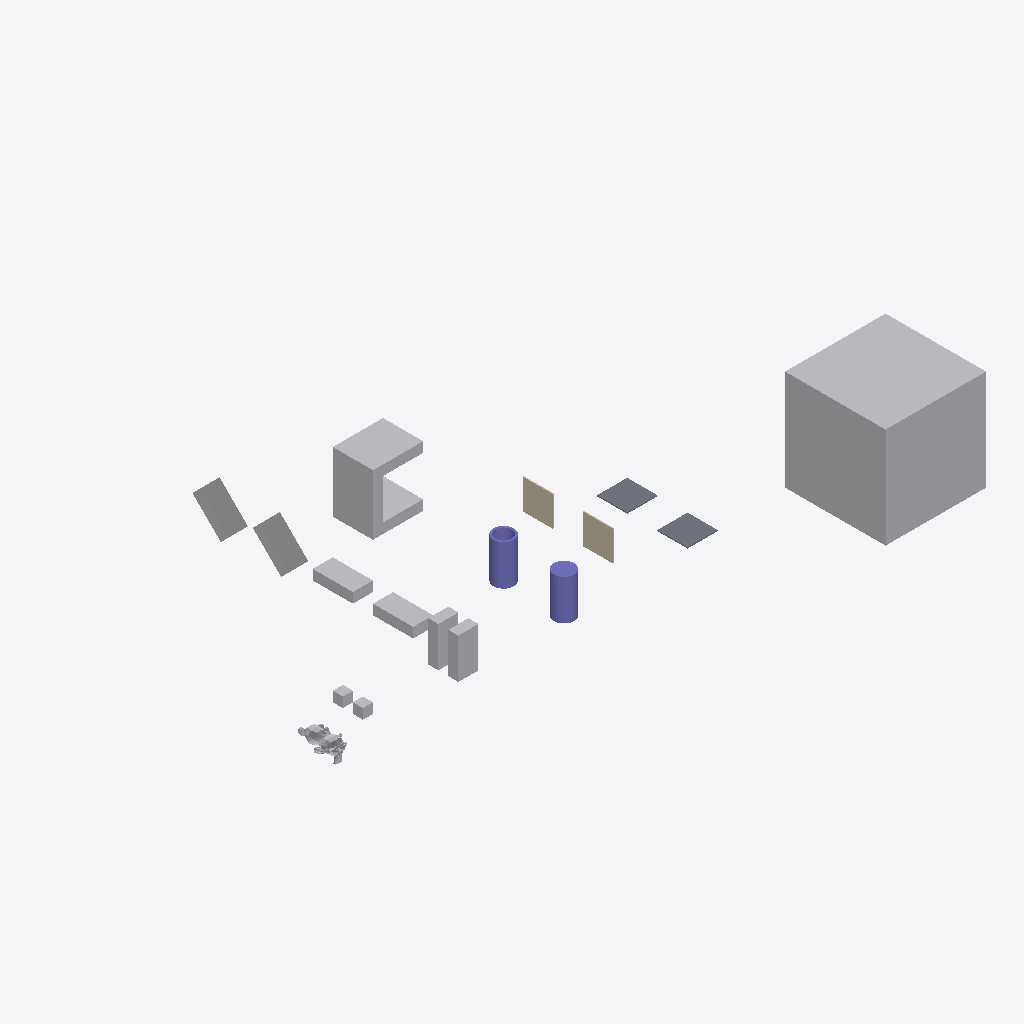
Isometric view of an IFC building model (IFC-SPF (STEP), schema IFC4, length unit metre), seen from the south-west, elements coloured by IFC class: 12 other elements (light grey), 2 columns (violet), 2 slabs (grey), 2 walls (beige).
Extent 61.4 m × 33.0 m × 10.0 m (x, y, z). Storeys (1): My Storey at 0.00 m. Elements (18): 9 IfcFan, 2 IfcColumn, 2 IfcEngine, 2 IfcSlab, 2 IfcWall, 1 IfcCoil.

HEADER;
FILE_DESCRIPTION(('ViewDefinition[DesignTransferView]'),'2;1');
FILE_NAME('SuzanneA_Collide_SuzanneB_n2.ifc','2026-10-06T18:10:19+02:00',(''),(''),'IfcOpenShell 0.9.0','Bonsai 0.9.0','Nobody');
FILE_SCHEMA(('IFC4'));
ENDSEC;
DATA;
#1=IFCPROJECT('0bu1f74cf2BOa_d4KOeg9L',$,'My Project',$,$,$,$,(#10,#22),#5);
#27=IFCSITE('1JSDvGMyn0jv2ZzufjRyFZ',$,'My Site',$,$,#50,$,$,$,$,$,$,$,$);
#33=IFCBUILDING('1mIqF3isXFmOck8pHEyBuN',$,'My Building',$,$,#56,$,$,$,$,$,$);
#39=IFCBUILDINGSTOREY('0GU64Mixj8re66d3Lvi$bf',$,'My Storey',$,$,#62,$,$,$,$);
#66942=IFCFAN('0ukEI1qhb499zhybH5cWnu',$,'BigCubeA',$,$,#67604,#66952,$,.CENTRIFUGALFORWARDCURVED.);
#67336=IFCCOIL('0ziw4R_Qn1mvqBs9HU$it9',$,'UshapeA',$,$,#67644,#67362,$,.DXCOOLINGCOIL.);
#67198=IFCFAN('1OZw_Xt$z0JBuO1e8a$LYR',$,'45CuboidA',$,$,#67564,#67204,$,.CENTRIFUGALFORWARDCURVED.);
#67177=IFCFAN('3psZXlNj13dxYbWK4hPBgH',$,'45CuboidB',$,$,#67380,#67183,$,.CENTRIFUGALFORWARDCURVED.);
#67214=IFCCOLUMN('0EtCeuXZf9T9d2lNp9tsGx',$,'HollowCylinderA',$,$,#67664,#67286,$,.COLUMN.);
#67292=IFCCOLUMN('0qvvHMToP9qg5ie_iaTMnF',$,'CylinderA',$,$,#67754,#67330,$,.COLUMN.);
#67156=IFCFAN('3iMkuJoN52cRguZWjxpp6M',$,'FallenCuboidB',$,$,#67176,#67162,$,.CENTRIFUGALFORWARDCURVED.);
#66853=IFCFAN('2fe3JVOdD88wjcZgoS2Sl4',$,'CuboidA',$,$,#67529,#66863,$,.CENTRIFUGALFORWARDCURVED.);
#67140=IFCFAN('3bPlMlDQn4Ax9waXehly6T',$,'FallenCuboidA',$,$,#67197,#67146,$,.CENTRIFUGALFORWARDCURVED.);
#67484=IFCFAN('0ROhAAhUz0497aX1FsagXv',$,'CuboidB',$,$,#67769,#67490,$,.CENTRIFUGALFORWARDCURVED.);
#1595=IFCSLAB('3KqBXozbX2fvj6IwlxIZLC',$,'SlabA',$,$,#67774,#1610,$,$);
#66920=IFCSLAB('3G8w3Y$LLAmh2O9AVcz8Bi',$,'SlabB',$,$,#67117,#66931,$,$);
#1670=IFCWALL('1cTYBjqlH7eh2eIbseGuXN',$,'WallA',$,$,#67122,#1677,$,$);
#66890=IFCWALL('3Nva4bJwT0N9kqGt83QJ8a',$,'WallB',$,$,#67127,#66901,$,$);
#576=IFCENGINE('0p86vX$TfF_xBPUY_4GHXF',$,'SuzanneA',$,$,#67759,#1553,$,.INTERNALCOMBUSTION.);
#1714=IFCENGINE('0HYl9heWP4EBB70E0t$o5T',$,'SuzanneB',$,$,#67794,#1738,$,.INTERNALCOMBUSTION.);
#2787=IFCFAN('0FsnxVQcv6U9Or9sItIXN$',$,'CubeA',$,$,#67674,#2793,$,.CENTRIFUGALFORWARDCURVED.);
#2765=IFCFAN('3SYf$H801Cw9s7tjB_posc',$,'CubeB',$,$,#67629,#2781,$,.CENTRIFUGALFORWARDCURVED.);
ENDSEC;
